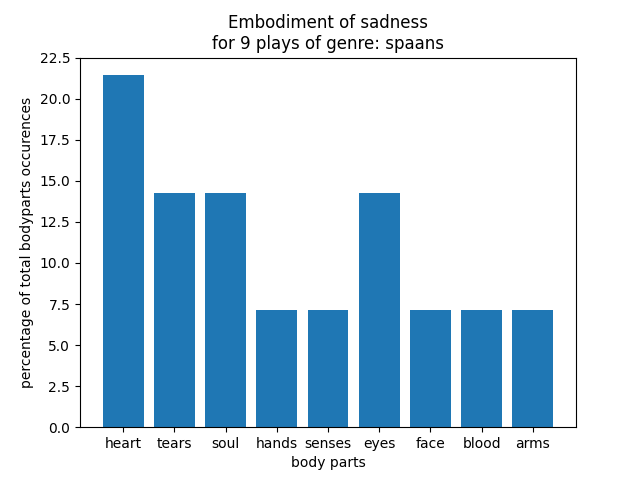

The file beside this chart, header and first rows:
body part, percentage
heart, 21.43
tears, 14.29
soul, 14.29
hands, 7.143
senses, 7.143
eyes, 14.29
face, 7.143
blood, 7.143
arms, 7.143
